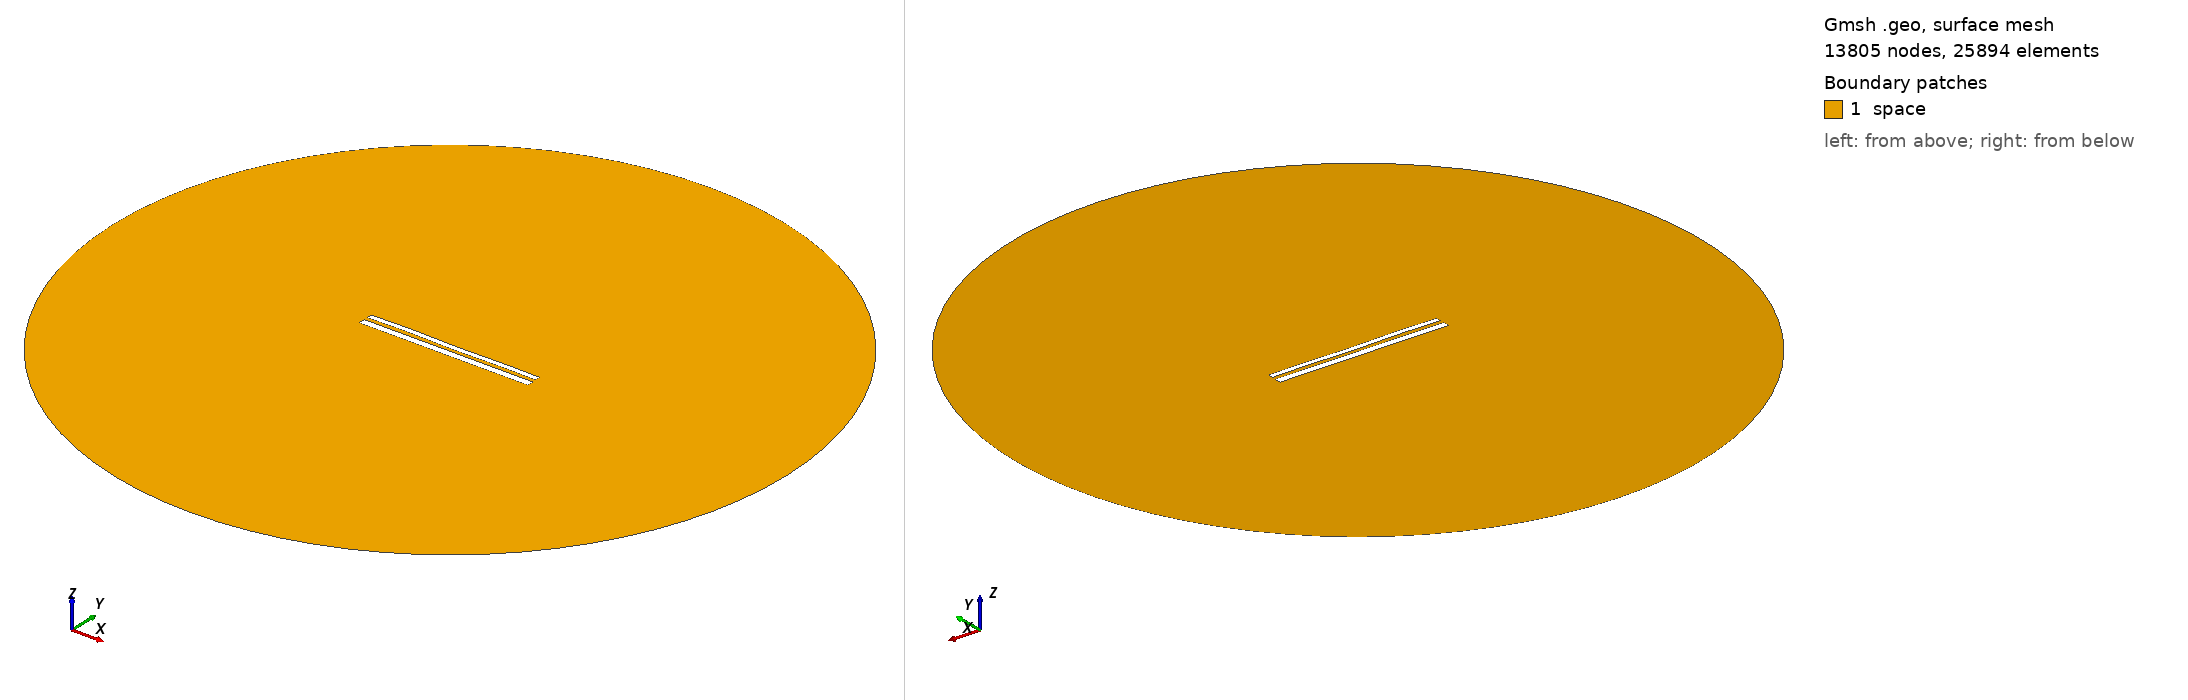

Gmsh geometry script, surface-meshed: 13805 nodes, 25894 surface elements. Boundary patches (legend numbers): 1 space. Left view from above one corner, right view from below the opposite corner. Legend entries are the model's physical surfaces. The drawing asked Gmsh for element sizes between 1% and 20% of the model's largest extent; the script's own settings can give other sizes.

=== 10945.geo (drawn) ===
//---------------------------------------
// Geometry kernel
//---------------------------------------

SetFactory("OpenCASCADE");



//---------------------------------------
// Parameters of the geometry
//---------------------------------------

// Overetch of the upper plate
overetch = 0.375;

// Distance between the plates
distance = 2.0;

// Discretization over the x axis (for the deformation)
nx = 50; 

// Length of the plate
L = 100 - overetch; 

// Number of modes
n = 4; 

// 1st mode coefficient
coeff(1) = 0.0;
beta(1) = 0.596864 * 3.1415926535 / L;

// 2nd mode coefficient
coeff(2) = 0.0;
beta(2) = 1.49418 * 3.1415926535 / L;

// 3rd mode coefficient
coeff(3) = 0.07499999999999998;
beta(3) = 2.50025 * 3.1415926535 / L;

// 4th mode coefficient
coeff(4) = 0.15;
beta(4) = 3.49999 * 3.1415926535 / L;



//---------------------------------------
// Upper plate (deformed rectangle)
//---------------------------------------

// Coordiantes of the upper plate
xmin = -50;
xmax = 50 - overetch;

// Height of the upper plate
yheight = 4 - 2 * overetch;

// Indexes of the points
UpperID[] = {};
LowerID[] = {};
LeftID[] = {};
RightID[] = {};

// Point index
p = 1;

// Horizontal edges
For i In {1:nx}
    x = xmin + (i-1)*(xmax - xmin)/(nx-1);

    y_bottom = distance / 2 + overetch;
    For j In {1:n}
        C = (Cosh(beta(j)*L) + Cos(beta(j)*L)) / (Sinh(beta(j)*L) + Sin(beta(j)*L));
        y_bottom  = y_bottom + coeff(j) * (Cosh(beta(j)*(x+50)) - Cos(beta(j)*(x+50)) - C * (Sinh(beta(j)*(x+50)) - Sin(beta(j)*(x+50))));
    EndFor

    y_top = y_bottom + yheight;

    Point(p) = {x, y_top, 0, 1.0};
    UpperID[i] = p;
    p = p + 1;

    Point(p) = {x, y_bottom, 0, 1.0};
    LowerID[i] = p;
    p = p + 1;
EndFor

// Create point lists
UpperPts[] = {}; LowerPts[] = {};
For i In {1:nx}
  UpperPts[] += {UpperID[i]};
  LowerPts[] += {LowerID[i]};
EndFor

// Build splines
Spline(1) = {UpperPts[]};
Spline(2) = {LowerPts[]};
Line(3) = {LowerPts[nx-1], UpperPts[nx-1]};
Line(4) = {LowerPts[0], UpperPts[0]};

// Build the plane surface
Curve Loop(1) = {2, 3, -1, -4};
Plane Surface(1) = {1};



//---------------------------------------
// Lower plate (rectangle)
//---------------------------------------

// Vertices
Point(1001) = {-50, -1, 0, 1.0};
Point(1002) = { 50, -1, 0, 1.0};
Point(1003) = { 50,  -5, 0, 1.0};
Point(1004) = {-50,  -5, 0, 1.0};

// Edges
Line(5) = {1001, 1002};
Line(6) = {1002, 1003};
Line(7) = {1003, 1004};
Line(8) = {1004, 1001};

// Plane surface
Line Loop(2) = {5, 6, 7, 8};
Plane Surface(2) = {2}; 



//---------------------------------------
// Outer (fictious) boundary
//---------------------------------------

// Points
Point(1005) = {0, 0, 0};       // Center
Point(1006) = {200, 0, 0};     // Start point
Point(1007) = {0, 200, 0};     // 90 degrees
Point(1008) = {-200, 0, 0};    // 180 degrees
Point(1009) = {0, -200, 0};    // 270 degrees

// Circle arcs (each needs start, center, end)
Circle(9) = {1006, 1005, 1007};
Circle(10) = {1007, 1005, 1008};
Circle(11) = {1008, 1005, 1009};
Circle(12) = {1009, 1005, 1006};

// Plane surface for the entire domain
Curve Loop(3) = {9, 10, 11, 12};
Surface(3) = {3};

// Subtract the plates from the whole domain to obtain the actual domain where we want to solve the equations
BooleanDifference{ Surface{3}; Delete; }{ Surface{1}; Surface{2}; Delete; }




//---------------------------------------
// Transfinite Lines/Curves
//---------------------------------------

// Set the number of points on the boundaries
r = 7;

// Plates
Transfinite Curve {1, 2} = 50*r Using Progression 1;
Transfinite Curve {3, 4} = 2*r Using Progression 1;
Transfinite Line {5, 7} = 50*r Using Progression 1;
Transfinite Line {6, 8} = 2*r Using Progression 1;

// Outer boundary
Transfinite Line {9, 10, 11, 12} = 20 Using Progression 1;



//---------------------------------------
// Physical groups
//---------------------------------------                

// Physical curves (boundaries)
Physical Line("force_segment", 10) = {2};
Physical Line("upper_plate", 11) = {1, 3, 4};
Physical Line("lower_plate", 12) = {5, 6, 7, 8};
Physical Line("boundary", 20) = {9, 10, 11, 12};

// Physical Surfaces
Physical Surface("space", 30) = {3};



//---------------------------------------
// 6. Generate the Mesh
//---------------------------------------

// 2D mesh generation
Mesh 2;
